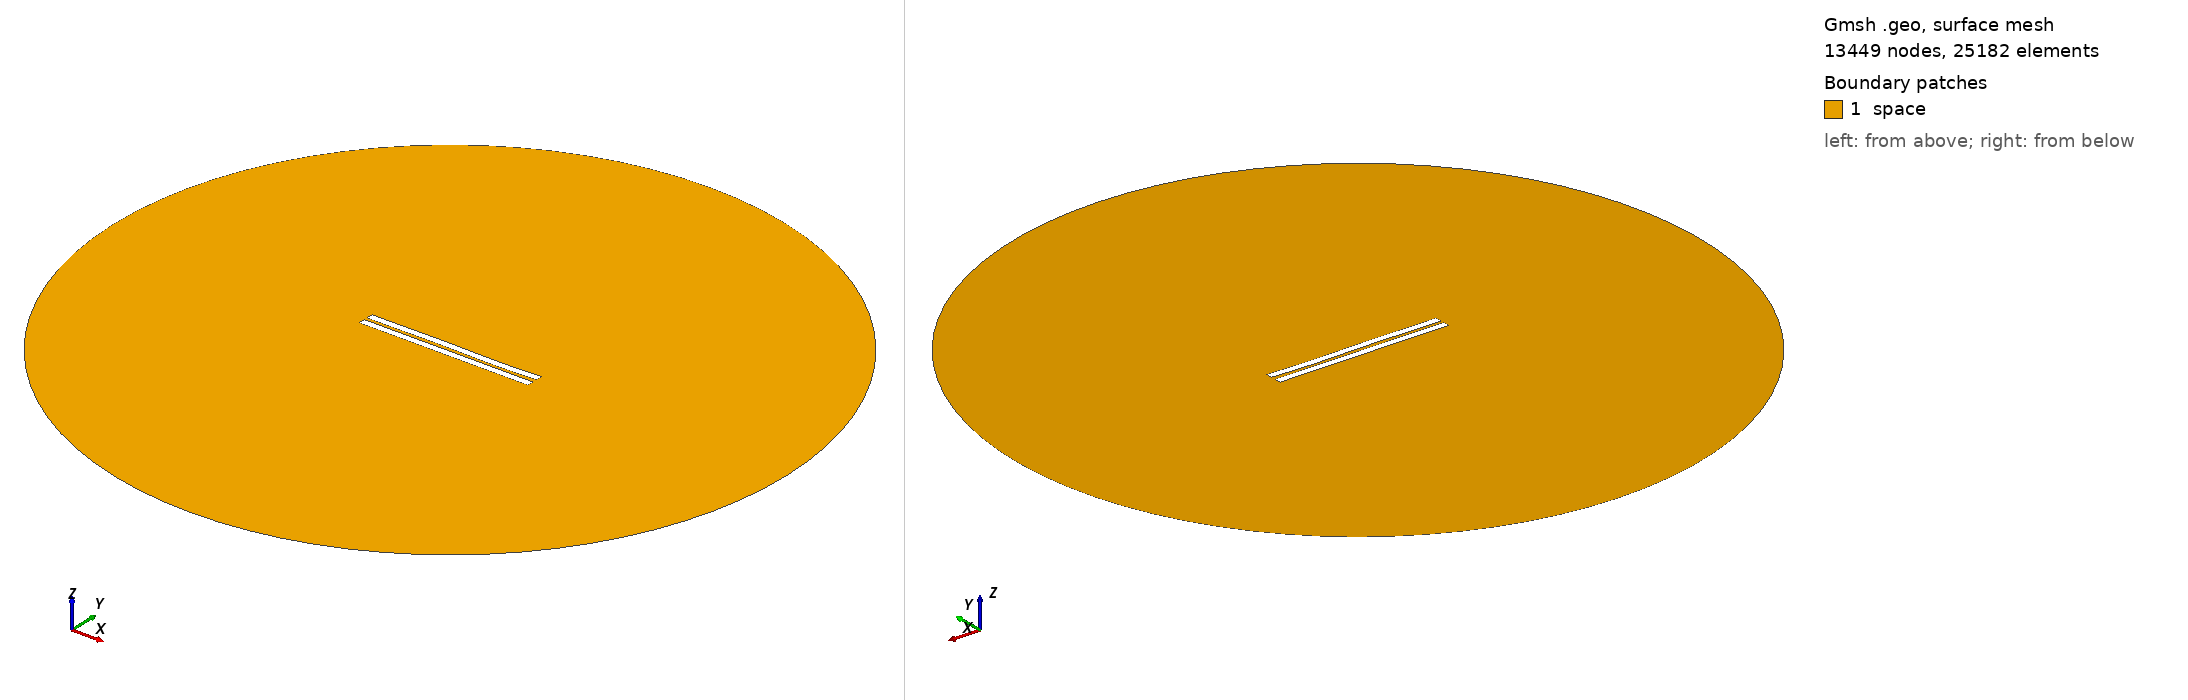

Gmsh geometry script, surface-meshed: 13449 nodes, 25182 surface elements. Boundary patches (legend numbers): 1 space. Left view from above one corner, right view from below the opposite corner. Legend entries are the model's physical surfaces. The drawing asked Gmsh for element sizes between 1% and 20% of the model's largest extent; the script's own settings can give other sizes.

=== 1697.geo (drawn) ===
//---------------------------------------
// Geometry kernel
//---------------------------------------

SetFactory("OpenCASCADE");



//---------------------------------------
// Parameters of the geometry
//---------------------------------------

// Overetch of the upper plate
overetch = 0.0;

// Distance between the plates
distance = 2.0;

// Discretization over the x axis (for the deformation)
nx = 50; 

// Length of the plate
L = 100 - overetch; 

// Number of modes
n = 4; 

// 1st mode coefficient
coeff(1) = 0.07499999999999998;
beta(1) = 0.596864 * 3.1415926535 / L;

// 2nd mode coefficient
coeff(2) = 0.0;
beta(2) = 1.49418 * 3.1415926535 / L;

// 3rd mode coefficient
coeff(3) = 0.15;
beta(3) = 2.50025 * 3.1415926535 / L;

// 4th mode coefficient
coeff(4) = -0.075;
beta(4) = 3.49999 * 3.1415926535 / L;



//---------------------------------------
// Upper plate (deformed rectangle)
//---------------------------------------

// Coordiantes of the upper plate
xmin = -50;
xmax = 50 - overetch;

// Height of the upper plate
yheight = 4 - 2 * overetch;

// Indexes of the points
UpperID[] = {};
LowerID[] = {};
LeftID[] = {};
RightID[] = {};

// Point index
p = 1;

// Horizontal edges
For i In {1:nx}
    x = xmin + (i-1)*(xmax - xmin)/(nx-1);

    y_bottom = distance / 2 + overetch;
    For j In {1:n}
        C = (Cosh(beta(j)*L) + Cos(beta(j)*L)) / (Sinh(beta(j)*L) + Sin(beta(j)*L));
        y_bottom  = y_bottom + coeff(j) * (Cosh(beta(j)*(x+50)) - Cos(beta(j)*(x+50)) - C * (Sinh(beta(j)*(x+50)) - Sin(beta(j)*(x+50))));
    EndFor

    y_top = y_bottom + yheight;

    Point(p) = {x, y_top, 0, 1.0};
    UpperID[i] = p;
    p = p + 1;

    Point(p) = {x, y_bottom, 0, 1.0};
    LowerID[i] = p;
    p = p + 1;
EndFor

// Create point lists
UpperPts[] = {}; LowerPts[] = {};
For i In {1:nx}
  UpperPts[] += {UpperID[i]};
  LowerPts[] += {LowerID[i]};
EndFor

// Build splines
Spline(1) = {UpperPts[]};
Spline(2) = {LowerPts[]};
Line(3) = {LowerPts[nx-1], UpperPts[nx-1]};
Line(4) = {LowerPts[0], UpperPts[0]};

// Build the plane surface
Curve Loop(1) = {2, 3, -1, -4};
Plane Surface(1) = {1};



//---------------------------------------
// Lower plate (rectangle)
//---------------------------------------

// Vertices
Point(1001) = {-50, -1, 0, 1.0};
Point(1002) = { 50, -1, 0, 1.0};
Point(1003) = { 50,  -5, 0, 1.0};
Point(1004) = {-50,  -5, 0, 1.0};

// Edges
Line(5) = {1001, 1002};
Line(6) = {1002, 1003};
Line(7) = {1003, 1004};
Line(8) = {1004, 1001};

// Plane surface
Line Loop(2) = {5, 6, 7, 8};
Plane Surface(2) = {2}; 



//---------------------------------------
// Outer (fictious) boundary
//---------------------------------------

// Points
Point(1005) = {0, 0, 0};       // Center
Point(1006) = {200, 0, 0};     // Start point
Point(1007) = {0, 200, 0};     // 90 degrees
Point(1008) = {-200, 0, 0};    // 180 degrees
Point(1009) = {0, -200, 0};    // 270 degrees

// Circle arcs (each needs start, center, end)
Circle(9) = {1006, 1005, 1007};
Circle(10) = {1007, 1005, 1008};
Circle(11) = {1008, 1005, 1009};
Circle(12) = {1009, 1005, 1006};

// Plane surface for the entire domain
Curve Loop(3) = {9, 10, 11, 12};
Surface(3) = {3};

// Subtract the plates from the whole domain to obtain the actual domain where we want to solve the equations
BooleanDifference{ Surface{3}; Delete; }{ Surface{1}; Surface{2}; Delete; }




//---------------------------------------
// Transfinite Lines/Curves
//---------------------------------------

// Set the number of points on the boundaries
r = 7;

// Plates
Transfinite Curve {1, 2} = 50*r Using Progression 1;
Transfinite Curve {3, 4} = 2*r Using Progression 1;
Transfinite Line {5, 7} = 50*r Using Progression 1;
Transfinite Line {6, 8} = 2*r Using Progression 1;

// Outer boundary
Transfinite Line {9, 10, 11, 12} = 20 Using Progression 1;



//---------------------------------------
// Physical groups
//---------------------------------------                

// Physical curves (boundaries)
Physical Line("force_segment", 10) = {2};
Physical Line("upper_plate", 11) = {1, 3, 4};
Physical Line("lower_plate", 12) = {5, 6, 7, 8};
Physical Line("boundary", 20) = {9, 10, 11, 12};

// Physical Surfaces
Physical Surface("space", 30) = {3};



//---------------------------------------
// 6. Generate the Mesh
//---------------------------------------

// 2D mesh generation
Mesh 2;
